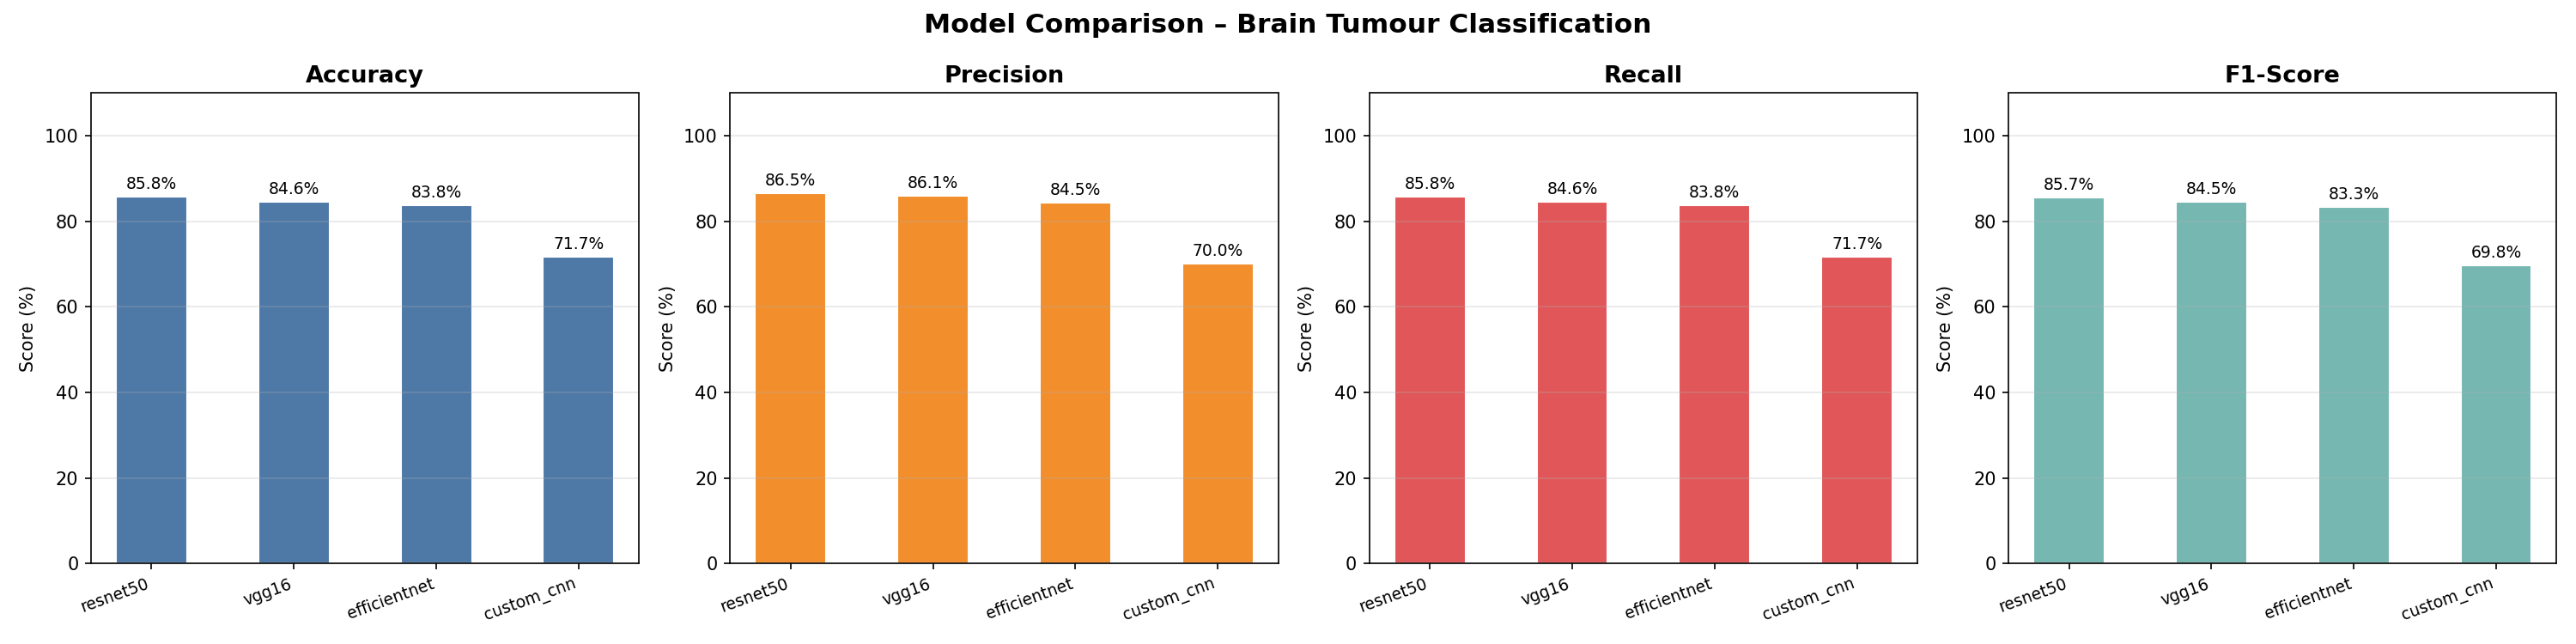

The file beside this chart, header and first rows:
Model, Accuracy, Precision, Recall, F1-Score
resnet50, 0.8583, 0.8652, 0.8583, 0.8566
vgg16, 0.8458, 0.8608, 0.8458, 0.8453
efficientnet, 0.8375, 0.8447, 0.8375, 0.833
custom_cnn, 0.7167, 0.7003, 0.7167, 0.6982
